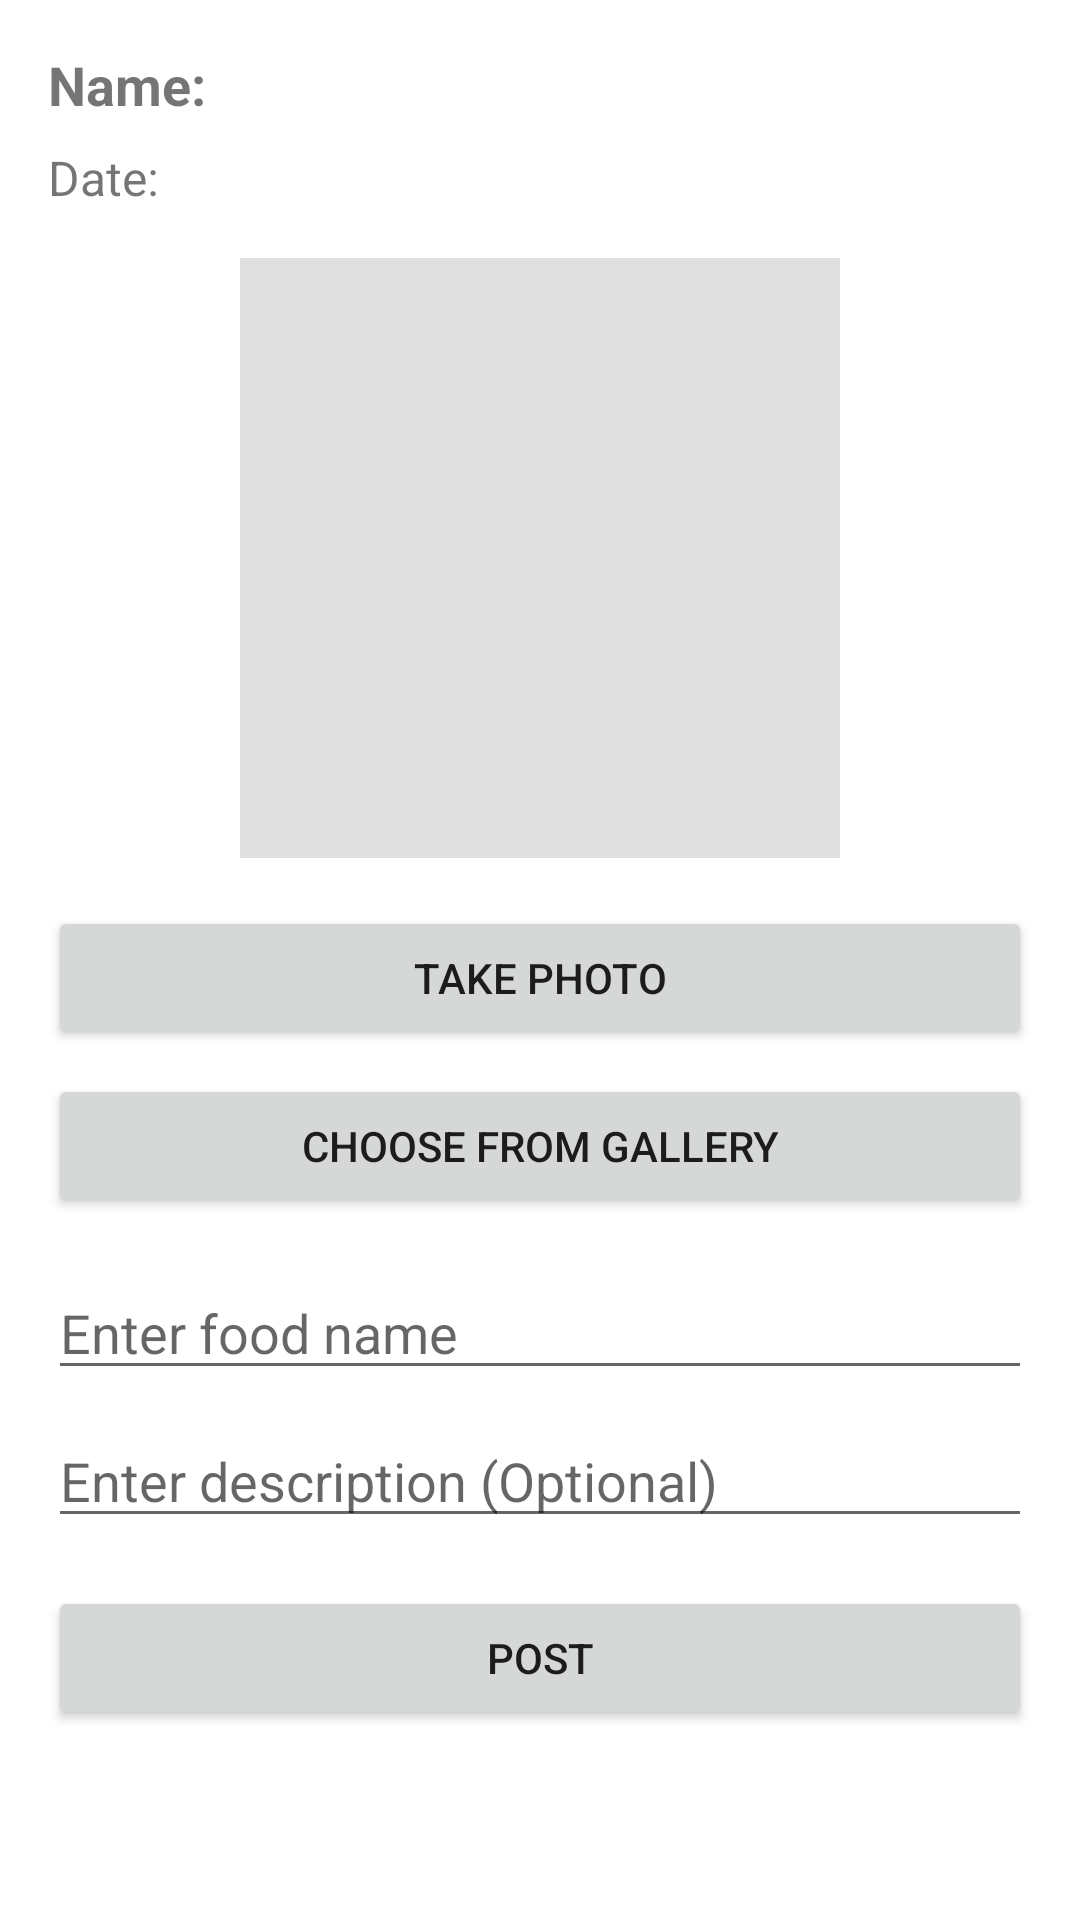

Here is an Android app screen rendered from its layout file. Give the layout XML and the strings, colors and styles it references.
<!-- AndroidManifest.xml: application theme Theme.FoodTracker -->
<!-- res/layout/fragment_dashboard.xml -->
<?xml version="1.0" encoding="utf-8"?>
<LinearLayout xmlns:android="http://schemas.android.com/apk/res/android"
    android:layout_width="match_parent"
    android:layout_height="match_parent"
    android:orientation="vertical"
    android:padding="16dp">

    
    <TextView
        android:id="@+id/nameTextView"
        android:layout_width="wrap_content"
        android:layout_height="wrap_content"
        android:text="Name: "
        android:textSize="18sp"
        android:textStyle="bold"
        android:layout_gravity="start"
        android:paddingBottom="8dp" />

    
    <TextView
        android:id="@+id/dateTextView"
        android:layout_width="wrap_content"
        android:layout_height="wrap_content"
        android:text="Date: "
        android:textSize="16sp"
        android:layout_gravity="start"
        android:paddingBottom="16dp" />

    
    <ImageView
        android:id="@+id/selectedImageView"
        android:layout_width="200dp"
        android:layout_height="200dp"
        android:contentDescription="Selected Image"
        android:layout_gravity="center"
        android:scaleType="centerCrop"
        android:layout_marginBottom="16dp"
        android:background="#E0E0E0" />

    
    <Button
        android:id="@+id/cameraButton"
        android:layout_width="match_parent"
        android:layout_height="wrap_content"
        android:text="Take Photo"
        android:layout_marginBottom="8dp" />

    
    <Button
        android:id="@+id/galleryButton"
        android:layout_width="match_parent"
        android:layout_height="wrap_content"
        android:text="Choose from Gallery"
        android:layout_marginBottom="16dp" />

    
    <EditText
        android:id="@+id/foodNameEditText"
        android:layout_width="match_parent"
        android:layout_height="wrap_content"
        android:hint="Enter food name"
        android:inputType="text"
        android:layout_marginBottom="8dp" />

    
    <EditText
        android:id="@+id/descriptionEditText"
        android:layout_width="match_parent"
        android:layout_height="wrap_content"
        android:hint="Enter description (Optional)"
        android:inputType="textMultiLine"
        android:layout_marginBottom="16dp" />

    
    <Button
        android:id="@+id/postButton"
        android:layout_width="match_parent"
        android:layout_height="wrap_content"
        android:text="Post"
        android:layout_marginBottom="16dp" />

</LinearLayout>
<!-- resources referenced by this layout -->
<resources>
  <style name="Theme.FoodTracker" parent="Theme.MaterialComponents.DayNight.DarkActionBar">
          
          <item name="colorPrimary">#2FA800</item>
          <item name="colorPrimaryVariant">#247600</item>
          <item name="colorOnPrimary">@color/white</item>
          
          <item name="colorSecondary">@color/teal_200</item>
          <item name="colorSecondaryVariant">@color/teal_700</item>
          <item name="colorOnSecondary">@color/black</item>
          
          <item name="android:statusBarColor">?attr/colorPrimaryVariant</item>
          
      </style>
  <!-- not gathered from this repository: default colours our renderer supplied (Android Studio template values) -->
  <color name="teal_200">#FF03DAC5</color>
  <color name="teal_700">#FF018786</color>
  <color name="black">#FF000000</color>
  <color name="white">#FFFFFFFF</color>
</resources>
